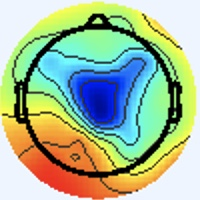

Values plotted in this chart, from the file beside it:
[238 245 255], [238 245 255], [238 245 255], [238 245 255], [238 245 255], [238 245 255], [238 245 255], [238 245 255], [238 245 255], [238 245 255], [238 245 255], [238 245 255], [238 245 255], [238 245 255], [238 245 255], [238 245 255], [238 245 255], [238 245 255], [238 245 255], [238 245 255], [238 245 255], [238 245 255], [238 245 255], [238 245 255]
[238 245 255], [238 245 255], [238 245 255], [238 245 255], [238 245 255], [238 245 255], [238 245 255], [238 245 255], [238 245 255], [238 245 255], [238 245 255], [238 245 255], [238 245 255], [238 245 255], [238 245 255], [238 245 255], [238 245 255], [238 245 255], [238 245 255], [238 245 255], [238 245 255], [238 245 255], [238 245 255], [238 245 255]
[238 245 255], [238 245 255], [238 245 255], [238 245 255], [238 245 255], [238 245 255], [238 245 255], [238 245 255], [238 245 255], [238 245 255], [238 245 255], [238 245 255], [238 245 255], [238 245 255], [238 245 255], [238 245 255], [238 245 255], [238 245 255], [238 245 255], [238 245 255], [238 245 255], [238 245 255], [238 245 255], [238 245 255]
[238 245 255], [238 245 255], [238 245 255], [238 245 255], [238 245 255], [238 245 255], [238 245 255], [238 245 255], [238 245 255], [238 245 255], [238 245 255], [238 245 255], [238 245 255], [238 245 255], [238 245 255], [238 245 255], [238 245 255], [238 245 255], [238 245 255], [238 245 255], [238 245 255], [238 245 255], [238 245 255], [238 245 255]
[238 245 255], [238 245 255], [238 245 255], [238 245 255], [238 245 255], [238 245 255], [238 245 255], [238 245 255], [238 245 255], [238 245 255], [238 245 255], [238 245 255], [238 245 255], [238 245 255], [238 245 255], [238 245 255], [238 245 255], [238 245 255], [238 245 255], [238 245 255], [238 245 255], [238 245 255], [238 245 255], [238 245 255]
[238 245 255], [238 245 255], [238 245 255], [238 245 255], [238 245 255], [238 245 255], [238 245 255], [238 245 255], [238 245 255], [238 245 255], [238 245 255], [238 245 255], [238 245 255], [238 245 255], [238 245 255], [238 245 255], [238 245 255], [238 245 255], [238 245 255], [238 245 255], [238 245 255], [238 245 255], [238 245 255], [238 245 255]
[238 245 255], [238 245 255], [238 245 255], [238 245 255], [238 245 255], [238 245 255], [238 245 255], [238 245 255], [238 245 255], [238 245 255], [238 245 255], [238 245 255], [238 245 255], [238 245 255], [238 245 255], [238 245 255], [238 245 255], [238 245 255], [238 245 255], [238 245 255], [238 245 255], [238 245 255], [238 245 255], [238 245 255]
[238 245 255], [238 245 255], [238 245 255], [238 245 255], [238 245 255], [238 245 255], [238 245 255], [238 245 255], [238 245 255], [238 245 255], [238 245 255], [238 245 255], [238 245 255], [238 245 255], [238 245 255], [238 245 255], [238 245 255], [238 245 255], [238 245 255], [238 245 255], [238 245 255], [238 245 255], [238 245 255], [238 245 255]
[238 245 255], [238 245 255], [238 245 255], [238 245 255], [238 245 255], [238 245 255], [238 245 255], [238 245 255], [238 245 255], [238 245 255], [238 245 255], [238 245 255], [238 245 255], [238 245 255], [238 245 255], [238 245 255], [238 245 255], [238 245 255], [238 245 255], [238 245 255], [238 245 255], [238 245 255], [238 245 255], [238 245 255]
[238 245 255], [238 245 255], [238 245 255], [238 245 255], [238 245 255], [238 245 255], [238 245 255], [238 245 255], [238 245 255], [238 245 255], [238 245 255], [238 245 255], [238 245 255], [238 245 255], [238 245 255], [238 245 255], [238 245 255], [238 245 255], [238 245 255], [238 245 255], [238 245 255], [238 245 255], [238 245 255], [238 245 255]
[238 245 255], [238 245 255], [238 245 255], [238 245 255], [238 245 255], [238 245 255], [238 245 255], [238 245 255], [238 245 255], [238 245 255], [238 245 255], [238 245 255], [238 245 255], [238 245 255], [238 245 255], [238 245 255], [238 245 255], [238 245 255], [238 245 255], [238 245 255], [238 245 255], [238 245 255], [238 245 255], [238 245 255]
[238 245 255], [238 245 255], [238 245 255], [238 245 255], [238 245 255], [238 245 255], [238 245 255], [238 245 255], [238 245 255], [238 245 255], [238 245 255], [238 245 255], [238 245 255], [238 245 255], [238 245 255], [238 245 255], [238 245 255], [238 245 255], [238 245 255], [238 245 255], [238 245 255], [238 245 255], [238 245 255], [238 245 255]
[238 245 255], [238 245 255], [238 245 255], [238 245 255], [238 245 255], [238 245 255], [238 245 255], [238 245 255], [238 245 255], [238 245 255], [238 245 255], [238 245 255], [238 245 255], [238 245 255], [238 245 255], [238 245 255], [238 245 255], [238 245 255], [238 245 255], [238 245 255], [238 245 255], [238 245 255], [238 245 255], [238 245 255]
[238 245 255], [238 245 255], [238 245 255], [238 245 255], [238 245 255], [238 245 255], [238 245 255], [238 245 255], [238 245 255], [238 245 255], [238 245 255], [238 245 255], [238 245 255], [238 245 255], [238 245 255], [238 245 255], [238 245 255], [238 245 255], [238 245 255], [238 245 255], [238 245 255], [238 245 255], [238 245 255], [238 245 255]
[238 245 255], [238 245 255], [238 245 255], [238 245 255], [238 245 255], [238 245 255], [238 245 255], [238 245 255], [238 245 255], [238 245 255], [238 245 255], [238 245 255], [238 245 255], [238 245 255], [238 245 255], [238 245 255], [238 245 255], [238 245 255], [238 245 255], [238 245 255], [238 245 255], [238 245 255], [238 245 255], [238 245 255]
[238 245 255], [238 245 255], [238 245 255], [238 245 255], [238 245 255], [238 245 255], [238 245 255], [238 245 255], [238 245 255], [238 245 255], [238 245 255], [238 245 255], [238 245 255], [238 245 255], [238 245 255], [238 245 255], [238 245 255], [238 245 255], [238 245 255], [238 245 255], [238 245 255], [238 245 255], [238 245 255], [238 245 255]
[238 245 255], [238 245 255], [238 245 255], [238 245 255], [238 245 255], [238 245 255], [238 245 255], [238 245 255], [238 245 255], [238 245 255], [238 245 255], [238 245 255], [238 245 255], [238 245 255], [238 245 255], [238 245 255], [238 245 255], [238 245 255], [238 245 253], [238 245 253], [238 245 253], [238 245 253], [238 245 255], [238 245 255]
[238 245 255], [238 245 255], [238 245 255], [238 245 255], [238 245 255], [238 245 255], [238 245 255], [238 245 255], [238 245 255], [238 245 255], [238 245 255], [238 245 255], [238 245 255], [238 245 255], [238 245 255], [238 245 255], [238 245 255], [238 245 253], [238 245 253], [238 245 253], [238 245 253], [238 245 255], [238 245 255], [238 245 255]
[238 245 255], [238 245 255], [238 245 255], [238 245 255], [238 245 255], [238 245 255], [238 245 255], [238 245 255], [238 245 255], [238 245 255], [238 245 255], [238 245 255], [238 245 255], [238 245 255], [238 245 255], [238 245 255], [238 245 253], [238 245 253], [238 245 253], [238 245 253], [238 245 255], [238 244 255], [238 244 255], [238 244 255]
[238 245 255], [238 245 255], [238 245 255], [238 245 255], [238 245 255], [238 245 255], [238 245 255], [238 245 255], [238 245 255], [238 245 255], [238 245 255], [238 245 255], [238 245 255], [238 245 255], [238 245 255], [238 245 255], [238 245 253], [238 245 253], [238 245 255], [238 245 255], [238 244 255], [238 244 255], [238 244 255], [238 244 255]
[238 245 255], [238 245 255], [238 245 255], [238 245 255], [238 245 255], [238 245 255], [238 245 255], [238 245 255], [238 245 255], [238 245 255], [238 245 255], [238 245 255], [238 245 255], [238 245 255], [238 245 255], [238 245 255], [238 245 255], [238 245 255], [238 244 255], [238 244 255], [238 244 255], [238 244 255], [238 244 255], [238 245 255]
[238 245 255], [238 245 255], [238 245 255], [238 245 255], [238 245 255], [238 245 255], [238 245 255], [238 245 255], [238 245 255], [238 245 255], [238 245 255], [238 245 255], [238 245 255], [238 245 255], [238 245 255], [238 245 255], [238 245 255], [238 245 255], [238 244 255], [238 244 255], [238 244 255], [238 244 255], [238 245 255], [238 245 253]
[238 245 255], [238 245 255], [238 245 255], [238 245 255], [238 245 255], [238 245 255], [238 245 255], [238 245 255], [238 245 255], [238 245 255], [238 245 255], [238 245 255], [238 245 255], [238 245 255], [238 245 255], [238 245 255], [238 245 253], [238 245 253], [238 244 255], [238 244 255], [238 244 255], [238 245 255], [238 245 253], [238 245 251]
[238 245 255], [238 245 255], [238 245 255], [238 245 255], [238 245 255], [238 245 255], [238 245 255], [238 245 255], [238 245 255], [238 245 255], [238 245 255], [238 245 255], [238 245 255], [238 245 255], [238 245 255], [238 245 253], [238 245 251], [238 245 251], [238 245 255], [238 244 255], [238 244 255], [238 245 255], [238 245 253], [238 245 251]
[238 245 255], [238 245 255], [238 245 255], [238 245 255], [238 245 255], [238 245 255], [238 245 255], [238 245 255], [238 245 255], [238 245 255], [238 245 255], [238 245 255], [238 245 255], [238 245 255], [238 245 255], [238 245 253], [238 246 249], [238 246 249], [238 245 253], [238 245 255], [238 244 255], [238 244 255], [238 245 255], [238 245 255]
[238 245 255], [238 245 255], [238 245 255], [238 245 255], [238 245 255], [238 245 255], [238 245 255], [238 245 255], [238 245 255], [238 245 255], [238 245 255], [238 245 255], [238 245 255], [238 245 255], [238 245 255], [238 245 253], [238 245 251], [238 246 249], [238 245 251], [238 245 253], [238 245 255], [238 244 255], [238 244 255], [238 244 255]
[238 245 255], [238 245 255], [238 245 255], [238 245 255], [238 245 255], [238 245 255], [238 245 255], [238 245 255], [238 245 255], [238 245 255], [238 245 255], [238 245 255], [238 245 255], [238 245 255], [238 245 255], [238 245 255], [238 245 253], [238 245 251], [238 246 249], [238 245 251], [238 245 253], [238 244 255], [238 244 255], [238 244 255]
[238 245 255], [238 245 255], [238 245 255], [238 245 255], [238 245 255], [238 245 255], [238 245 255], [238 245 255], [238 245 255], [238 245 255], [238 245 255], [238 245 255], [238 245 255], [238 245 255], [238 245 255], [238 245 255], [238 244 255], [238 245 255], [238 245 251], [238 246 249], [238 245 253], [238 244 255], [238 244 255], [238 244 255]
[238 245 255], [238 245 255], [238 245 255], [238 245 255], [238 245 255], [238 245 255], [238 245 255], [238 245 255], [238 245 255], [238 245 255], [238 245 255], [238 245 255], [238 245 255], [238 245 255], [238 245 255], [238 244 255], [238 244 255], [238 244 255], [238 245 253], [238 245 251], [238 245 253], [238 244 255], [238 244 255], [238 244 255]
[238 245 255], [238 245 255], [238 245 255], [238 245 255], [238 245 255], [238 245 255], [238 245 255], [238 245 255], [238 245 255], [238 245 255], [238 245 255], [238 245 255], [238 245 255], [238 245 255], [238 245 255], [238 244 255], [238 244 255], [238 244 255], [238 245 253], [238 245 251], [238 245 255], [238 245 255], [238 244 255], [238 245 255]
[238 245 255], [238 245 255], [238 245 255], [238 245 255], [238 245 255], [238 245 255], [238 245 255], [238 245 255], [238 245 255], [238 245 255], [238 245 255], [238 245 255], [238 245 255], [238 245 255], [238 245 255], [238 244 255], [238 244 255], [238 244 255], [238 245 253], [238 245 251], [238 245 255], [238 245 255], [238 245 253], [238 245 253]
[238 245 255], [238 245 255], [238 245 255], [238 245 255], [238 245 255], [238 245 255], [238 245 255], [238 245 255], [238 245 255], [238 245 255], [238 245 255], [238 245 255], [238 245 255], [238 245 255], [238 245 255], [238 245 255], [237 245 255], [238 244 255], [240 244 253], [240 244 253], [238 244 255], [238 244 255], [238 245 253], [238 245 251]
[238 244 255], [238 244 255], [238 245 255], [238 245 255], [238 245 255], [238 245 255], [238 245 255], [238 245 255], [238 244 255], [238 244 255], [238 244 255], [238 245 255], [238 245 255], [238 245 253], [238 245 253], [237 246 251], [236 247 253], [237 246 251], [241 244 251], [241 244 253], [241 245 255], [239 245 255], [237 246 255], [237 246 251]
[238 244 255], [238 244 255], [238 245 255], [238 245 255], [238 245 255], [238 245 255], [238 245 255], [238 245 255], [238 244 255], [238 244 255], [238 244 255], [238 244 255], [238 245 255], [238 245 253], [238 245 253], [237 246 251], [236 247 251], [236 247 253], [241 245 254], [241 243 255], [240 242 255], [239 243 255], [238 245 255], [238 247 252]
[238 244 255], [238 244 255], [238 245 255], [238 245 255], [238 245 253], [238 245 253], [238 245 255], [238 245 255], [238 245 255], [238 245 255], [238 244 255], [238 244 255], [238 245 255], [238 245 253], [238 245 253], [237 246 253], [236 246 255], [236 246 255], [237 245 255], [240 243 255], [244 242 255], [245 243 255], [240 244 255], [237 247 249]
[238 244 255], [238 244 255], [238 245 255], [238 245 255], [238 245 253], [238 245 253], [238 245 255], [238 245 255], [238 245 255], [238 245 255], [238 244 255], [238 244 255], [238 245 255], [238 245 255], [238 245 255], [238 245 255], [237 245 255], [236 245 255], [237 244 255], [238 244 255], [244 244 254], [245 245 253], [242 247 253], [238 250 240]
[238 244 255], [238 244 255], [238 245 255], [238 245 255], [238 245 253], [238 245 253], [238 245 253], [238 245 253], [238 245 255], [238 245 255], [238 244 255], [238 244 255], [238 244 255], [238 244 255], [238 244 255], [238 244 255], [240 243 255], [241 244 255], [241 245 255], [237 244 254], [236 245 250], [236 248 246], [238 249 243], [234 253 221]
[238 244 255], [238 244 255], [238 245 255], [238 245 255], [238 245 253], [238 245 253], [238 245 253], [238 245 253], [238 245 255], [238 245 255], [238 244 255], [238 244 255], [238 244 255], [238 244 255], [238 244 255], [238 244 255], [240 244 255], [241 243 255], [240 242 254], [240 245 251], [239 251 249], [236 253 237], [227 248 215], [216 248 181]
[238 244 255], [238 244 255], [238 245 255], [238 245 255], [238 245 253], [238 245 253], [238 245 253], [238 245 253], [238 245 255], [238 245 255], [238 244 255], [238 244 255], [238 244 255], [238 244 255], [238 244 255], [238 245 255], [240 244 255], [241 244 253], [240 243 250], [242 246 247], [242 249 241], [234 251 215], [213 247 170], [194 244 133]
[238 244 255], [238 244 255], [238 245 255], [238 245 255], [238 245 253], [238 245 253], [238 245 253], [238 245 253], [238 245 255], [238 245 255], [238 244 255], [238 244 255], [238 244 255], [238 244 255], [238 244 255], [238 245 255], [239 243 252], [242 247 253], [243 248 251], [240 248 235], [231 247 211], [220 247 178], [200 248 136], [187 248 111]
[238 244 255], [238 244 255], [238 245 255], [238 245 255], [238 245 253], [238 245 253], [238 245 253], [238 245 253], [238 245 255], [237 244 254], [237 243 255], [238 244 255], [239 246 255], [238 245 255], [238 245 255], [238 245 255], [238 244 255], [238 245 251], [239 250 244], [232 254 218], [210 248 165], [195 244 127], [193 251 115], [190 253 110]
[238 244 255], [238 244 255], [238 245 255], [238 245 255], [238 245 253], [238 245 253], [238 245 253], [238 245 253], [240 247 255], [238 245 255], [237 243 255], [238 245 255], [238 245 255], [237 244 254], [238 245 255], [239 246 255], [241 248 255], [237 249 245], [228 249 218], [214 249 181], [196 249 135], [185 248 107], [187 251 105], [185 250 106]
[238 245 255], [238 245 255], [238 245 255], [238 245 255], [238 245 253], [238 245 253], [238 245 255], [238 245 255], [238 245 255], [238 245 255], [237 244 254], [238 245 255], [238 245 255], [238 245 253], [238 245 253], [240 247 253], [238 248 250], [230 248 224], [210 244 168], [194 244 133], [189 248 119], [185 252 111], [185 252 111], [181 249 112]
[238 245 255], [238 245 255], [238 245 255], [238 245 255], [238 245 253], [238 245 253], [238 245 255], [238 245 255], [236 243 253], [237 244 254], [238 245 255], [238 245 255], [238 245 253], [238 245 251], [238 245 251], [239 247 249], [240 251 247], [232 254 216], [205 249 151], [188 245 114], [183 247 111], [181 249 112], [181 251 118], [182 251 124]
[238 245 255], [238 245 255], [238 245 255], [238 245 255], [238 245 255], [238 245 255], [238 244 255], [238 244 255], [238 244 255], [239 245 255], [239 246 255], [238 245 253], [238 245 251], [238 246 249], [238 246 248], [238 247 244], [238 248 239], [228 251 209], [203 248 147], [187 247 115], [182 248 116], [179 249 117], [179 247 124], [179 246 131]
[238 245 255], [238 245 255], [238 245 255], [238 245 255], [238 245 255], [238 245 255], [238 244 255], [238 244 255], [239 245 255], [239 245 255], [238 245 255], [237 244 252], [238 245 251], [239 247 249], [240 249 248], [239 251 239], [229 248 216], [217 249 184], [195 247 137], [184 247 114], [179 249 116], [179 250 122], [185 250 134], [181 244 140]
[238 245 255], [238 245 255], [238 245 255], [238 245 255], [238 244 255], [238 244 255], [238 244 255], [238 244 255], [238 244 255], [238 244 255], [237 244 254], [237 244 250], [238 246 249], [239 247 249], [238 247 246], [231 249 223], [206 244 169], [195 248 140], [186 248 123], [180 250 115], [175 248 114], [178 250 122], [183 246 132], [173 228 135]
[238 244 255], [238 245 255], [238 245 253], [238 245 255], [238 244 255], [238 244 255], [238 244 255], [238 244 255], [238 244 255], [238 245 255], [239 246 254], [238 245 251], [240 245 248], [236 246 238], [227 245 221], [215 248 191], [196 249 143], [181 247 115], [178 248 113], [182 255 121], [179 255 126], [173 243 127], [151 205 111], [110 157  79]
[237 245 255], [237 245 255], [238 245 251], [238 245 251], [238 244 255], [238 244 255], [240 244 255], [240 244 255], [239 243 255], [237 244 254], [238 245 253], [242 247 251], [244 244 246], [235 247 225], [203 243 173], [186 243 140], [185 247 122], [185 253 116], [179 253 116], [173 250 120], [174 251 135], [164 229 137], [ 73 112  49], [44 79 23]
[237 245 255], [237 245 255], [238 245 251], [238 245 251], [238 244 255], [238 244 255], [238 245 255], [238 245 255], [240 247 255], [239 246 255], [238 245 253], [241 246 250], [244 244 244], [235 250 217], [199 248 156], [180 246 120], [182 248 114], [184 252 115], [178 251 118], [168 241 123], [140 205 113], [111 164  92], [ 80 117  63], [ 86 127  69]
[238 245 255], [238 245 253], [240 245 251], [238 245 251], [238 245 255], [237 246 255], [237 246 255], [237 246 255], [237 247 255], [237 246 255], [238 244 255], [242 247 253], [240 247 240], [230 252 213], [199 250 157], [180 244 121], [184 250 118], [180 247 115], [183 251 130], [164 221 124], [ 77 117  55], [50 87 35], [125 175 106], [176 238 155]
[238 245 255], [238 245 255], [240 244 253], [238 245 253], [238 245 253], [238 245 255], [238 245 255], [238 245 255], [236 247 253], [236 245 254], [239 243 254], [238 247 244], [227 246 218], [214 249 185], [192 249 144], [179 248 121], [183 250 119], [181 247 121], [189 252 138], [168 218 131], [58 86 38], [30 58 17], [130 186 111], [172 247 152]
[237 245 255], [237 245 255], [238 244 255], [238 244 255], [238 245 253], [240 244 253], [241 243 255], [241 243 255], [239 246 255], [239 246 254], [241 244 251], [235 246 229], [210 242 175], [191 242 139], [179 248 123], [177 253 119], [178 249 121], [183 248 130], [187 249 138], [173 221 135], [68 97 49], [34 67 24], [120 184 110], [163 246 154]
[237 245 255], [237 245 255], [238 244 255], [240 244 255], [240 244 255], [240 244 253], [241 243 255], [241 243 255], [240 244 255], [242 246 255], [243 247 248], [235 252 220], [203 246 157], [182 244 121], [175 248 114], [176 254 119], [177 248 126], [182 246 136], [144 198 102], [115 159  80], [ 87 126  69], [ 90 140  81], [134 207 126], [161 250 156]
[238 245 253], [238 245 253], [240 244 253], [240 244 253], [240 244 255], [238 244 255], [240 244 255], [240 244 255], [237 243 255], [239 246 254], [237 249 239], [228 253 211], [199 248 156], [182 248 125], [175 251 119], [173 250 122], [184 254 140], [166 225 131], [ 80 120  50], [42 81 18], [115 171  98], [165 239 154], [164 249 155], [156 251 151]
[238 245 253], [240 245 251], [241 244 251], [241 244 251], [240 244 255], [238 244 255], [237 245 255], [237 245 255], [239 245 255], [238 249 245], [227 249 213], [214 251 182], [189 246 143], [179 247 126], [177 249 124], [172 241 125], [146 202 111], [117 164  92], [ 80 118  57], [ 83 129  65], [144 216 130], [163 250 153], [160 251 148], [154 249 149]
[237 243 255], [240 244 255], [241 244 251], [241 244 251], [240 244 255], [237 245 255], [237 247 255], [237 248 254], [239 248 253], [233 248 225], [209 244 164], [196 246 135], [185 246 125], [183 251 128], [178 249 131], [164 221 126], [ 81 111  59], [57 86 42], [122 175 107], [167 239 153], [163 247 151], [159 251 150], [156 246 146], [157 252 152]
[239 245 255], [238 245 255], [241 244 253], [240 243 252], [239 243 254], [237 244 254], [236 246 255], [236 247 251], [237 247 246], [232 254 216], [203 248 147], [185 245 113], [183 248 120], [180 248 127], [179 247 136], [169 221 138], [62 84 48], [29 54 22], [128 188 114], [167 251 155], [157 249 148], [155 252 147], [159 254 152], [150 248 147]
[237 246 253], [237 246 253], [238 245 255], [240 244 255], [240 244 253], [241 245 254], [238 247 255], [238 248 250], [241 252 244], [227 253 208], [201 252 151], [185 248 118], [183 249 125], [182 249 133], [184 247 143], [167 218 139], [68 99 57], [32 67 25], [119 183 107], [161 245 149], [159 254 152], [148 249 143], [149 250 146], [152 254 152]
[236 245 252], [237 246 253], [238 245 255], [239 246 255], [241 245 254], [242 247 253], [238 247 254], [233 248 243], [228 247 219], [211 246 180], [194 250 139], [183 250 119], [180 249 124], [174 238 128], [144 198 112], [119 166  98], [ 88 128  75], [ 92 142  83], [137 209 127], [165 252 155], [154 252 151], [149 252 147], [151 254 149], [147 252 151]
[241 243 255], [240 244 255], [238 245 253], [237 244 252], [240 245 251], [238 246 249], [233 247 250], [227 250 230], [205 240 174], [194 245 142], [183 248 118], [179 250 112], [181 250 123], [162 220 118], [ 79 119  59], [51 89 40], [126 176 107], [174 239 155], [163 247 153], [156 250 153], [148 250 150], [148 253 152], [150 250 151], [152 253 157]
... 139 more rows
